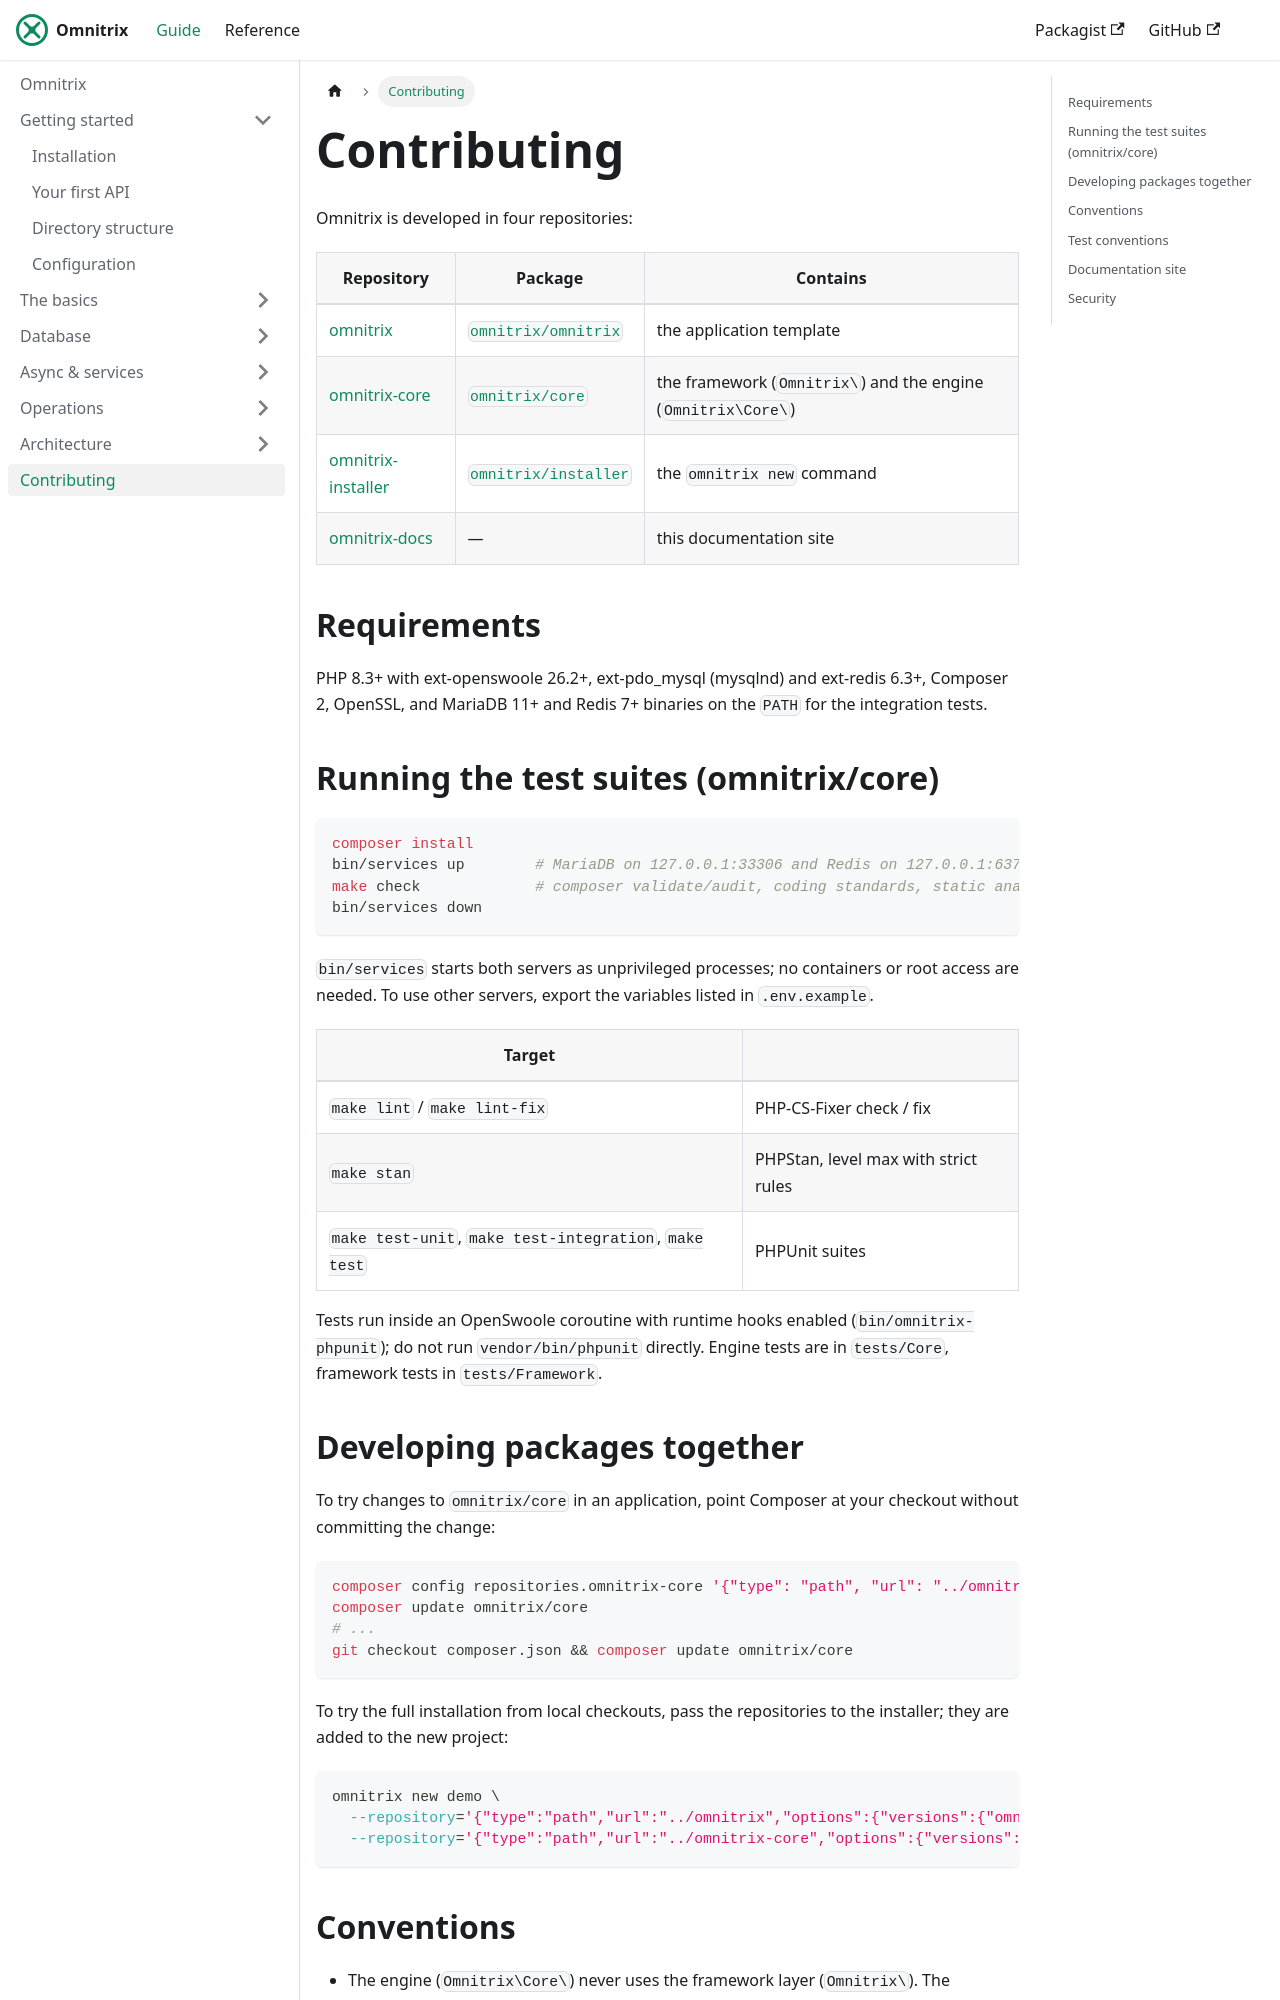

repository: AjmalAlkhaledi/omnitrix-docs · page: contributing.html · generator: docusaurus

---
sidebar_position: 100
---

# Contributing

Omnitrix is developed in four repositories:

| Repository | Package | Contains |
|---|---|---|
| [omnitrix](https://github.com/AjmalAlkhaledi/omnitrix) | [`omnitrix/omnitrix`](https://packagist.org/packages/omnitrix/omnitrix) | the application template |
| [omnitrix-core](https://github.com/AjmalAlkhaledi/omnitrix-core) | [`omnitrix/core`](https://packagist.org/packages/omnitrix/core) | the framework (`Omnitrix\`) and the engine (`Omnitrix\Core\`) |
| [omnitrix-installer](https://github.com/AjmalAlkhaledi/omnitrix-installer) | [`omnitrix/installer`](https://packagist.org/packages/omnitrix/installer) | the `omnitrix new` command |
| [omnitrix-docs](https://github.com/AjmalAlkhaledi/omnitrix-docs) | — | this documentation site |

## Requirements

PHP 8.3+ with ext-openswoole 26.2+, ext-pdo_mysql (mysqlnd) and ext-redis 6.3+, Composer 2,
OpenSSL, and MariaDB 11+ and Redis 7+ binaries on the `PATH` for the integration tests.

## Running the test suites (omnitrix/core)

```bash
composer install
bin/services up        # MariaDB on 127.0.0.1:33306 and Redis on 127.0.0.1:63790, data in var/
make check             # composer validate/audit, coding standards, static analysis, all tests
bin/services down
```

`bin/services` starts both servers as unprivileged processes; no containers or root access are
needed. To use other servers, export the variables listed in `.env.example`.

| Target | |
|---|---|
| `make lint` / `make lint-fix` | PHP-CS-Fixer check / fix |
| `make stan` | PHPStan, level max with strict rules |
| `make test-unit`, `make test-integration`, `make test` | PHPUnit suites |

Tests run inside an OpenSwoole coroutine with runtime hooks enabled (`bin/omnitrix-phpunit`); do
not run `vendor/bin/phpunit` directly. Engine tests are in `tests/Core`, framework tests in
`tests/Framework`.
